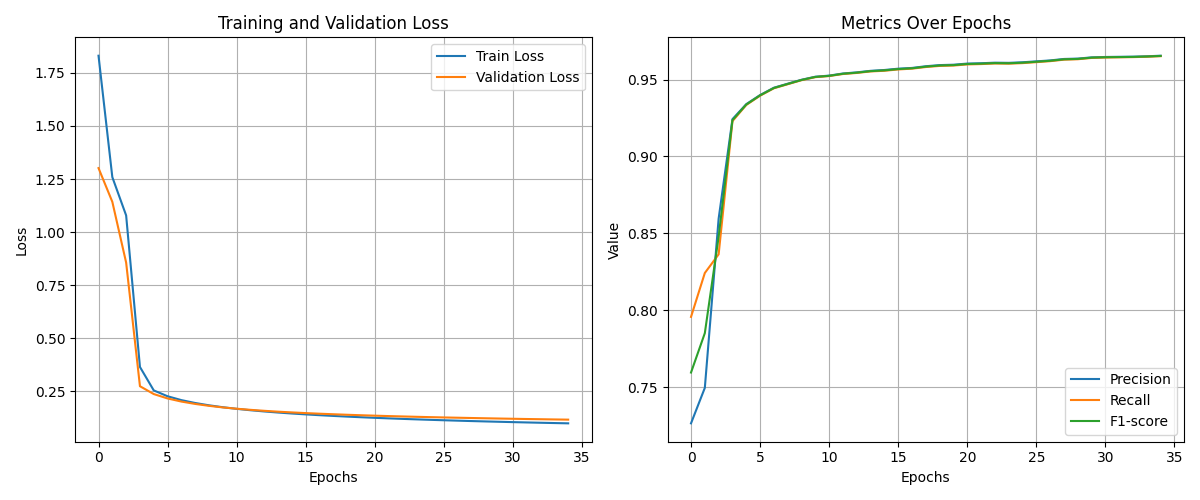

The data file committed next to this chart (first rows):
train_loss, val_loss, precision, recall, f1
1.831, 1.301, 0.7266, 0.7958, 0.7597
1.259, 1.142, 0.7497, 0.8243, 0.7852
1.078, 0.856, 0.8596, 0.8364, 0.8479
0.3636, 0.273, 0.9242, 0.9229, 0.9236
0.2532, 0.236, 0.934, 0.9334, 0.9337
0.2256, 0.2153, 0.9399, 0.9395, 0.9397
0.2074, 0.2006, 0.9447, 0.9443, 0.9445
0.1938, 0.1894, 0.9473, 0.9469, 0.9471
0.1829, 0.1805, 0.9498, 0.9496, 0.9497
0.1739, 0.173, 0.9518, 0.9515, 0.9517
0.1663, 0.1669, 0.9525, 0.9522, 0.9524
0.1597, 0.1616, 0.9539, 0.9536, 0.9537
0.154, 0.157, 0.9546, 0.9543, 0.9544
0.1489, 0.1529, 0.9556, 0.9552, 0.9554
0.1443, 0.1495, 0.9562, 0.9557, 0.9559
0.1401, 0.1462, 0.957, 0.9565, 0.9568
0.1363, 0.1434, 0.9575, 0.9571, 0.9573
0.1329, 0.1408, 0.9586, 0.9581, 0.9584
0.1297, 0.1384, 0.9594, 0.9588, 0.9591
0.1267, 0.1361, 0.9596, 0.9591, 0.9593
0.124, 0.1341, 0.9603, 0.9598, 0.9601
0.1214, 0.1322, 0.9606, 0.96, 0.9603
0.119, 0.1304, 0.9609, 0.9604, 0.9607
0.1167, 0.1288, 0.9608, 0.9603, 0.9605
0.1145, 0.1272, 0.9612, 0.9606, 0.9609
0.1125, 0.1257, 0.9618, 0.9613, 0.9615
0.1105, 0.1244, 0.9624, 0.9619, 0.9621
0.1087, 0.1231, 0.9633, 0.9629, 0.9631
0.1069, 0.1218, 0.9636, 0.9632, 0.9634
0.1053, 0.1206, 0.9644, 0.964, 0.9642
0.1037, 0.1195, 0.9646, 0.9643, 0.9645
0.1022, 0.1184, 0.9647, 0.9644, 0.9646
0.1007, 0.1173, 0.9648, 0.9645, 0.9647
0.09928, 0.1163, 0.9651, 0.9648, 0.9649
0.09793, 0.1154, 0.9655, 0.9651, 0.9653
